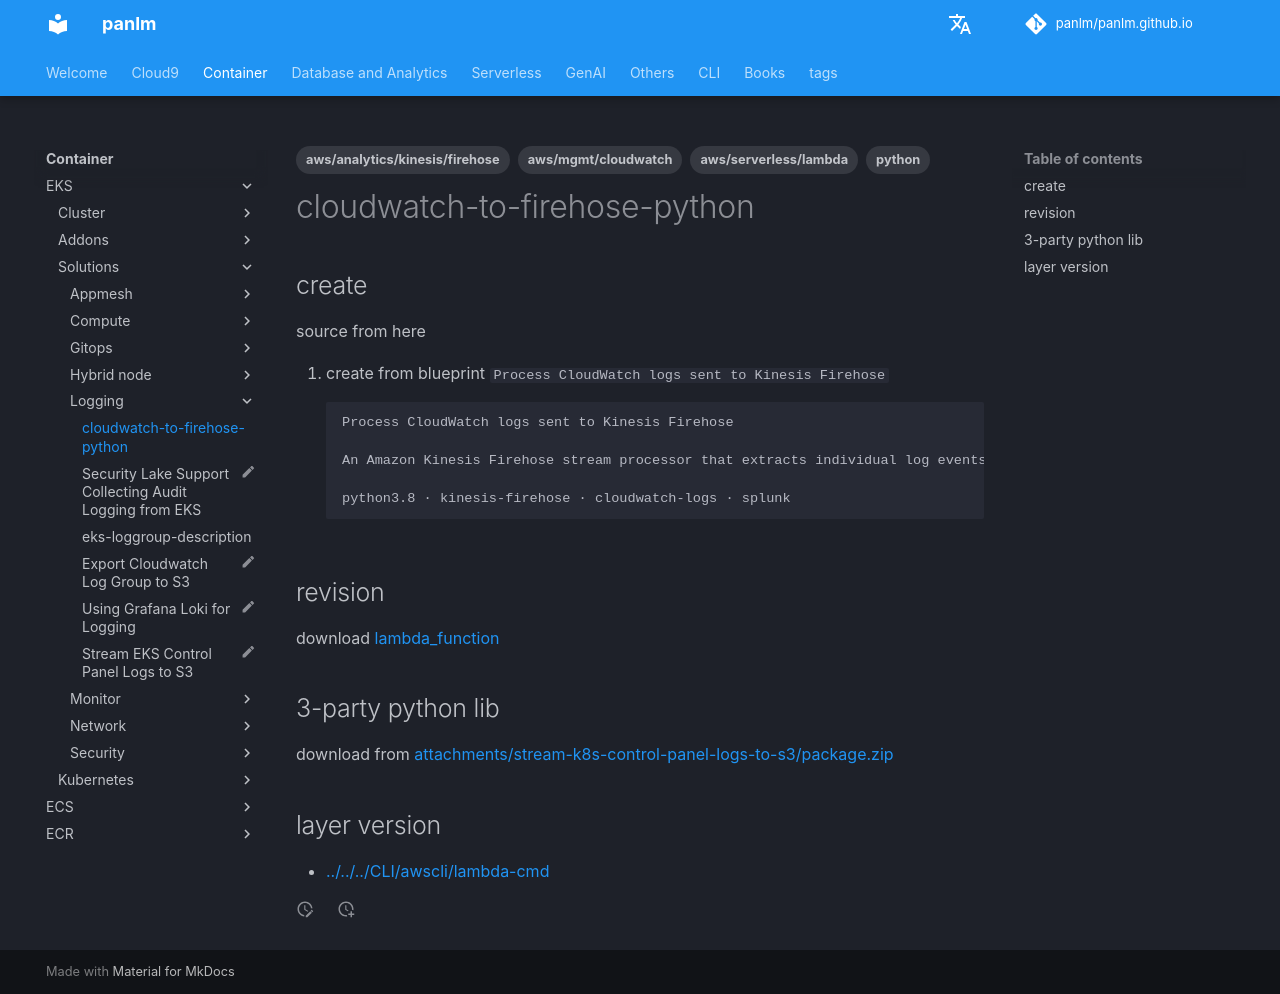

repository: panlm/panlm.github.io · page: EKS/solutions/logging/cloudwatch-to-firehose-python/index.html · generator: mkdocs

---
title: cloudwatch-to-firehose-python
description: 在 firehose 上，处理从 cloudwatch 发送来的日志
created: 2022-10-02 11:52:39.497000
last_modified: 2023-12-31
tags:
- aws/serverless/lambda
- aws/mgmt/cloudwatch
- aws/analytics/kinesis/firehose
- python
permalink: git-mkdocs/eks/solutions/logging/cloudwatch-to-firehose-python
---

# cloudwatch-to-firehose-python

## create

source from here
1. create from blueprint `Process CloudWatch logs sent to Kinesis Firehose`
```
Process CloudWatch logs sent to Kinesis Firehose

An Amazon Kinesis Firehose stream processor that extracts individual log events from records sent by Cloudwatch Logs subscription filters.

python3.8 · kinesis-firehose · cloudwatch-logs · splunk
```

## revision
download [[attachments/stream-k8s-control-panel-logs-to-s3/lambda_function.py|lambda_function]]

## 3-party python lib
download from [[attachments/stream-k8s-control-panel-logs-to-s3/package.zip]]

## layer version
- [[../../../CLI/awscli/lambda-cmd#add-layer-to-lambda-]]
